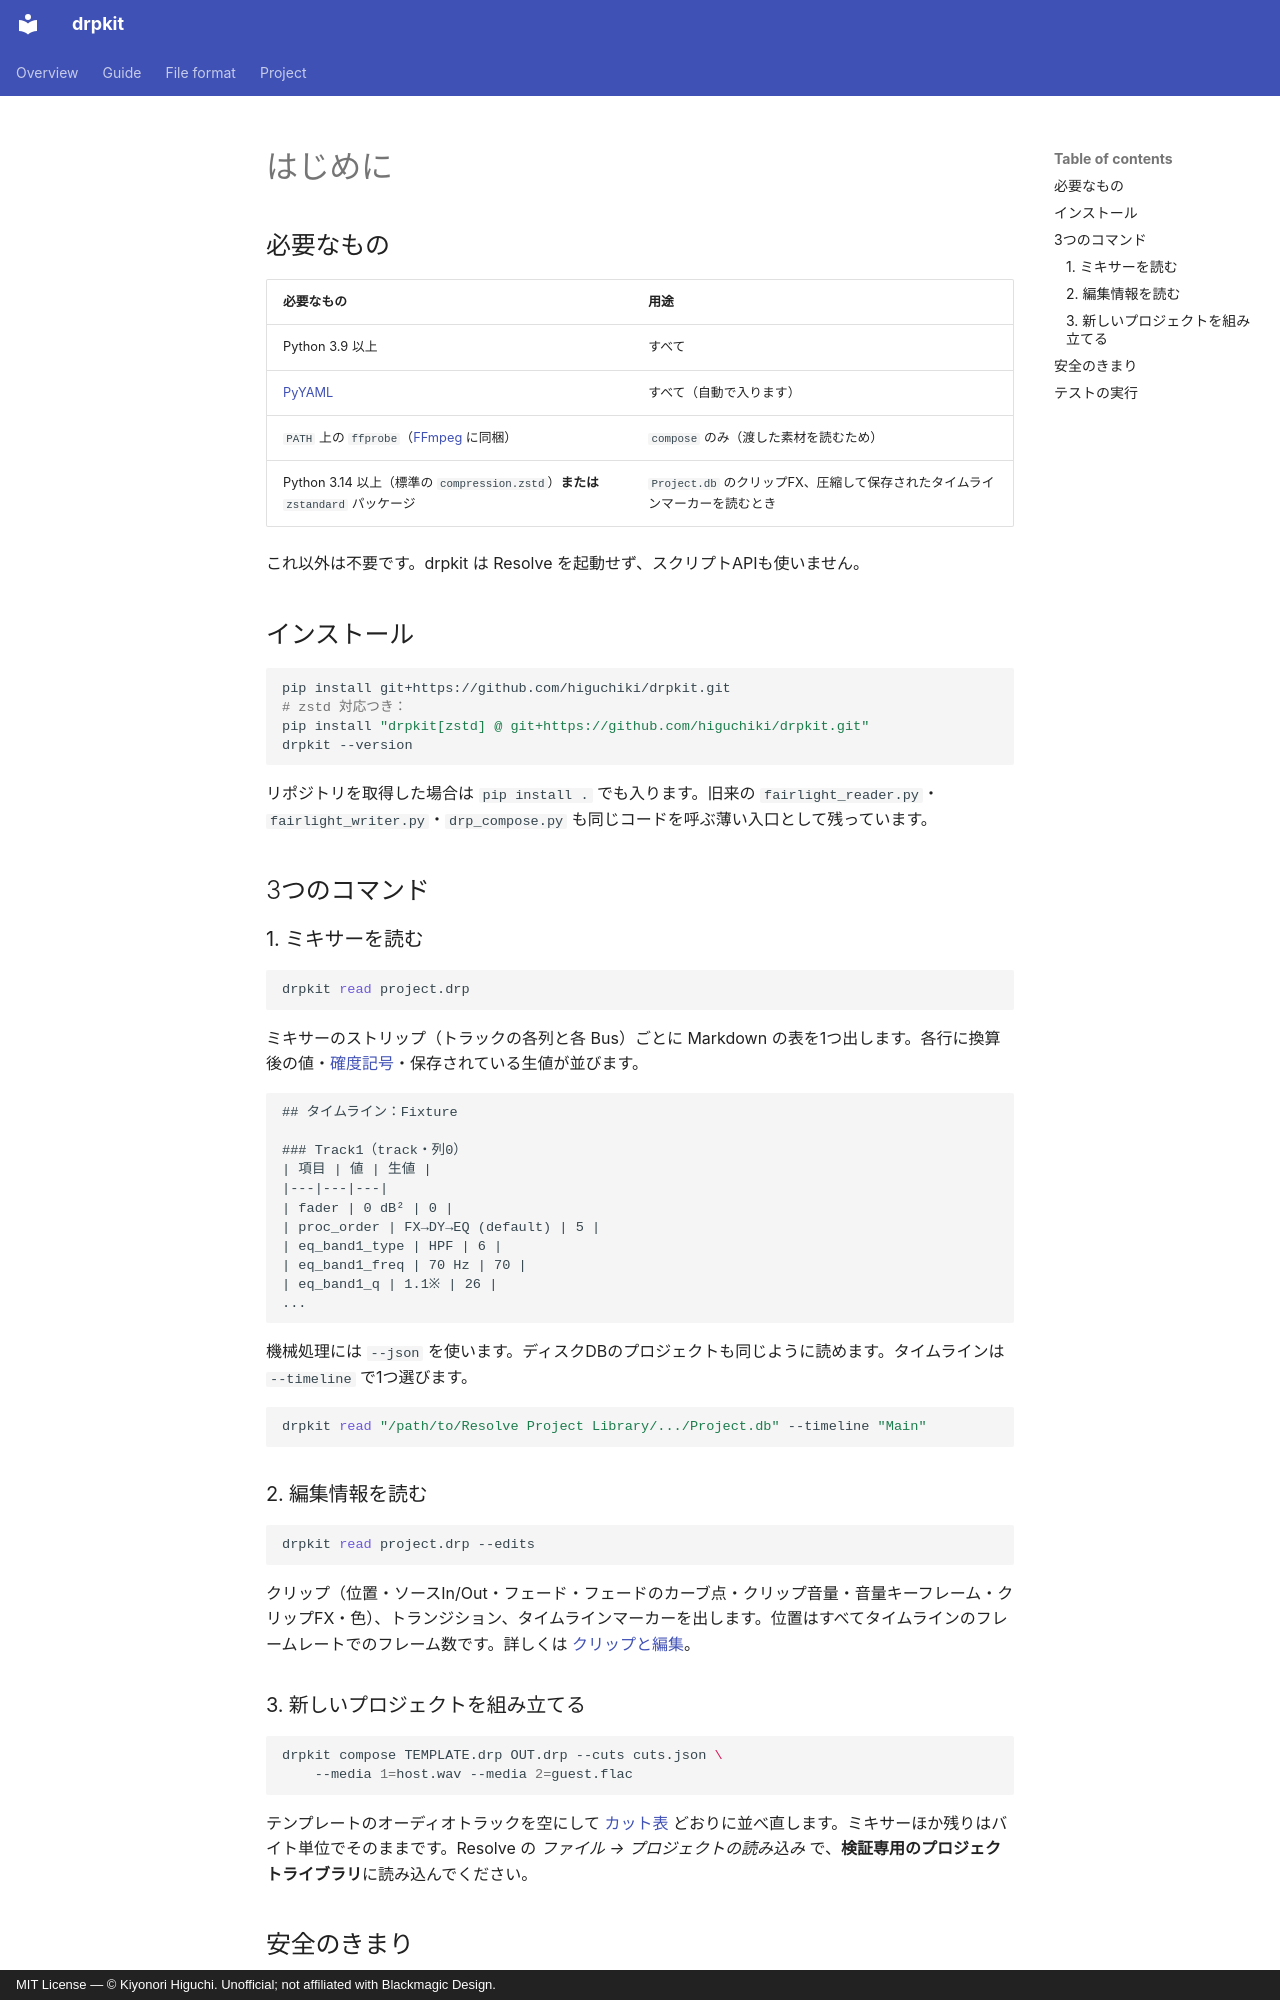

repository: higuchiki/drpkit · page: getting-started.ja/index.html · generator: mkdocs · copyright: MIT License — © Kiyonori Higuchi. Unofficial; not affiliated with Blackmagic Design.

# はじめに

## 必要なもの

| 必要なもの | 用途 |
|---|---|
| Python 3.9 以上 | すべて |
| [PyYAML](https://pypi.org/project/PyYAML/) | すべて（自動で入ります） |
| `PATH` 上の `ffprobe`（[FFmpeg](https://ffmpeg.org/) に同梱） | `compose` のみ（渡した素材を読むため） |
| Python 3.14 以上（標準の `compression.zstd`）**または** `zstandard` パッケージ | `Project.db` のクリップFX、圧縮して保存されたタイムラインマーカーを読むとき |

これ以外は不要です。drpkit は Resolve を起動せず、スクリプトAPIも使いません。

## インストール

```bash
pip install git+https://github.com/higuchiki/drpkit.git
# zstd 対応つき：
pip install "drpkit[zstd] @ git+https://github.com/higuchiki/drpkit.git"
drpkit --version
```

リポジトリを取得した場合は `pip install .` でも入ります。旧来の `fairlight_reader.py`・`fairlight_writer.py`・`drp_compose.py` も同じコードを呼ぶ薄い入口として残っています。

## 3つのコマンド

### 1. ミキサーを読む

```bash
drpkit read project.drp
```

ミキサーのストリップ（トラックの各列と各 Bus）ごとに Markdown の表を1つ出します。各行に換算後の値・[確度記号](fairlight-model.md#confidence-marks)・保存されている生値が並びます。

```text
## タイムライン：Fixture

### Track1（track・列0）
| 項目 | 値 | 生値 |
|---|---|---|
| fader | 0 dB² | 0 |
| proc_order | FX→DY→EQ (default) | 5 |
| eq_band1_type | HPF | 6 |
| eq_band1_freq | 70 Hz | 70 |
| eq_band1_q | 1.1※ | 26 |
...
```

機械処理には `--json` を使います。ディスクDBのプロジェクトも同じように読めます。タイムラインは `--timeline` で1つ選びます。

```bash
drpkit read "/path/to/Resolve Project Library/.../Project.db" --timeline "Main"
```

### 2. 編集情報を読む

```bash
drpkit read project.drp --edits
```

クリップ（位置・ソースIn/Out・フェード・フェードのカーブ点・クリップ音量・音量キーフレーム・クリップFX・色）、トランジション、タイムラインマーカーを出します。位置はすべてタイムラインのフレームレートでのフレーム数です。詳しくは [クリップと編集](clips-edits.md)。

### 3. 新しいプロジェクトを組み立てる

```bash
drpkit compose TEMPLATE.drp OUT.drp --cuts cuts.json \
    --media 1=host.wav --media 2=guest.flac
```

テンプレートのオーディオトラックを空にして [カット表](cut-list.md) どおりに並べ直します。ミキサーほか残りはバイト単位でそのままです。Resolve の *ファイル → プロジェクトの読み込み* で、**検証専用のプロジェクトライブラリ**に読み込んでください。
